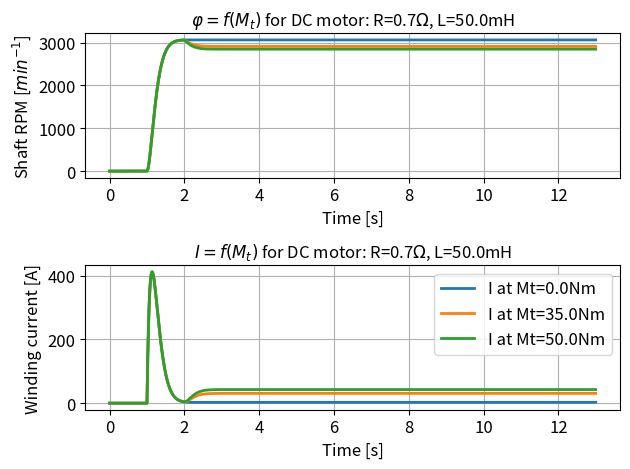
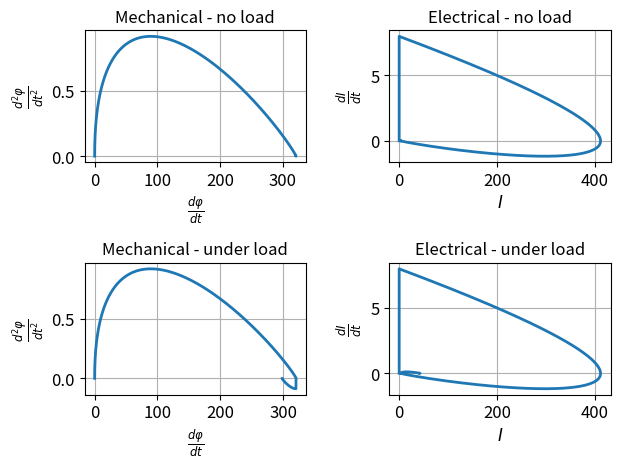

Recreate these plots in Python, in order.
import numpy as np
import matplotlib.pyplot as plt
from scipy.integrate import odeint


# DC motor model
def motor_dc(u, t, mt_in):
    u_in = U if t > 1 else 0
    mt_val = mt_in if t > 2 else 0
    
    return u[1], (-B * u[1] + km * u[3] - mt_val) / J, \
           u[3], (u_in - R * u[3] - ke * u[1]) / L


# Parameters
# Voltage
U = 400  # Input voltage [V]

# Electrical parameters
R = 0.7           # Winding Resistance [Ohm]
L = 0.05          # Winding inductance [H]
Mt = [0, 35, 50]  # Loading torque [Nm]

# Mechanical parameters
r1 = 0.1    # Rotor inner diameter [m]
r2 = 0.15   # Rotor outer diameter [m]
h = 0.1     # Rotor length [m]
rho = 8700  # Rotor material density [kg/m3]

B = 0.01  # Shaft bearings friction
J = (np.pi * rho * (r2 ** 4 - r1 ** 4) * h) / 2  # Rotor inertia

# Motor constants
kv = 130  # Kv rating
ke = (kv / 1000) * (60 / (2 * np.pi))  # Electrical constant [Vs/rad]
km = ke                                # Mechanical constant [Nm/A]

FONT_SIZE = 12

t = np.arange(0.0, 13.0, 0.001)
u0 = [0.0] * 4
out = [[0] * 4 for i in range(len(Mt))]

# Simulation
for i in range(len(Mt)):
    out[i] = odeint(motor_dc, u0, t, args=(Mt[i],))

# Calculate 2nd derivative
out_phi2 = []
out_q2 = []
for i in range(len(Mt)):
    out_phi2.append(np.append(np.diff(out[i][:, 1]), 0))
    out_q2.append(np.append(np.diff(out[i][:, 3]), 0))

# Plot
fig1 = plt.figure()
ax1 = fig1.add_subplot(2, 1, 1)
for i in range(len(Mt)):
    ax1.plot(t, np.array(out[i][:, 1]) * 60 / (2 * np.pi), lw=2, label=f'$\\varphi$ at Mt={Mt[i]:.1f}Nm')
ax1.set_xlabel('Time [s]', fontsize=FONT_SIZE)
ax1.set_ylabel('Shaft RPM [$min^{-1}$]', fontsize=FONT_SIZE)
ax1.set_title(f'$\\varphi=f(M_t)$ for DC motor: R={R:.1f}$\\Omega$, L={L * 1000:.1f}mH')
ax1.xaxis.set_tick_params(labelsize=FONT_SIZE)
ax1.yaxis.set_tick_params(labelsize=FONT_SIZE)
plt.grid()
ax2 = fig1.add_subplot(2, 1, 2)
for i in range(len(Mt)):
    ax2.plot(t, out[i][:, 3], lw=2, label=f'I at Mt={Mt[i]:.1f}Nm')
ax2.set_xlabel('Time [s]', fontsize=FONT_SIZE)
ax2.set_ylabel('Winding current [A]', fontsize=FONT_SIZE)
ax2.set_title(f'$I=f(M_t)$ for DC motor: R={R:.1f}$\\Omega$, L={L * 1000:.1f}mH')
ax2.xaxis.set_tick_params(labelsize=FONT_SIZE)
ax2.yaxis.set_tick_params(labelsize=FONT_SIZE)
plt.grid()
plt.tight_layout()
plt.legend(fontsize=FONT_SIZE)
plt.show()

fig2 = plt.figure()
ax1 = fig2.add_subplot(2, 2, 1)
ax1.plot(out[0][:, 1], out_phi2[0], lw=2)
ax1.set_xlabel('$\\frac{d\\varphi}{dt}$', fontsize=FONT_SIZE)
ax1.set_ylabel('$\\frac{d^2\\varphi}{dt^2}$', fontsize=FONT_SIZE)
ax1.set_title('Mechanical - no load')
ax1.xaxis.set_tick_params(labelsize=FONT_SIZE)
ax1.yaxis.set_tick_params(labelsize=FONT_SIZE)
plt.grid()

ax2 = fig2.add_subplot(2, 2, 2)
ax2.plot(out[0][:, 3], out_q2[0], lw=2)
ax2.set_xlabel('$I$', fontsize=FONT_SIZE)
ax2.set_ylabel('$\\frac{dI}{dt}$', fontsize=FONT_SIZE)
ax2.set_title('Electrical - no load')
ax2.xaxis.set_tick_params(labelsize=FONT_SIZE)
ax2.yaxis.set_tick_params(labelsize=FONT_SIZE)
plt.grid()

ax3 = fig2.add_subplot(2, 2, 3)
ax3.plot(out[-1][:, 1], out_phi2[-1], lw=2)
ax3.set_xlabel('$\\frac{d\\varphi}{dt}$', fontsize=FONT_SIZE)
ax3.set_ylabel('$\\frac{d^2\\varphi}{dt^2}$', fontsize=FONT_SIZE)
ax3.set_title('Mechanical - under load')
ax3.xaxis.set_tick_params(labelsize=FONT_SIZE)
ax3.yaxis.set_tick_params(labelsize=FONT_SIZE)
plt.grid()

ax4 = fig2.add_subplot(2, 2, 4)
ax4.plot(out[-1][:, 3], out_q2[-1], lw=2)
ax4.set_xlabel('$I$', fontsize=FONT_SIZE)
ax4.set_ylabel('$\\frac{dI}{dt}$', fontsize=FONT_SIZE)
ax4.set_title('Electrical - under load')
ax4.xaxis.set_tick_params(labelsize=FONT_SIZE)
ax4.yaxis.set_tick_params(labelsize=FONT_SIZE)
plt.grid()

plt.tight_layout()
plt.show()
